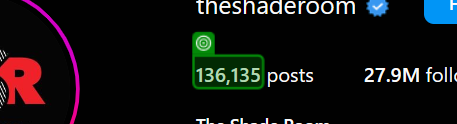
Workflow: Post_reels_counter_and_lister

Step 1: get-text

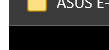
Step 2: find

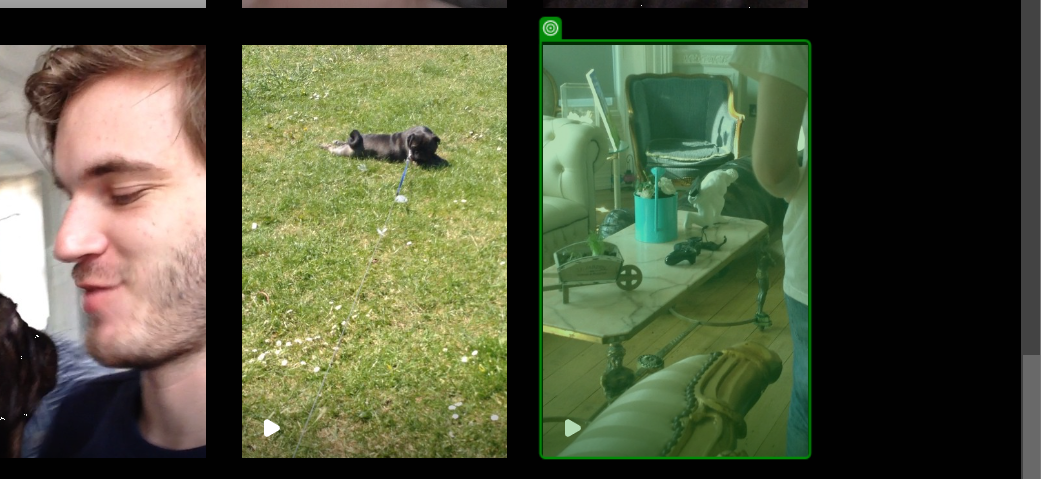
Step 3: find 'Play count icon'

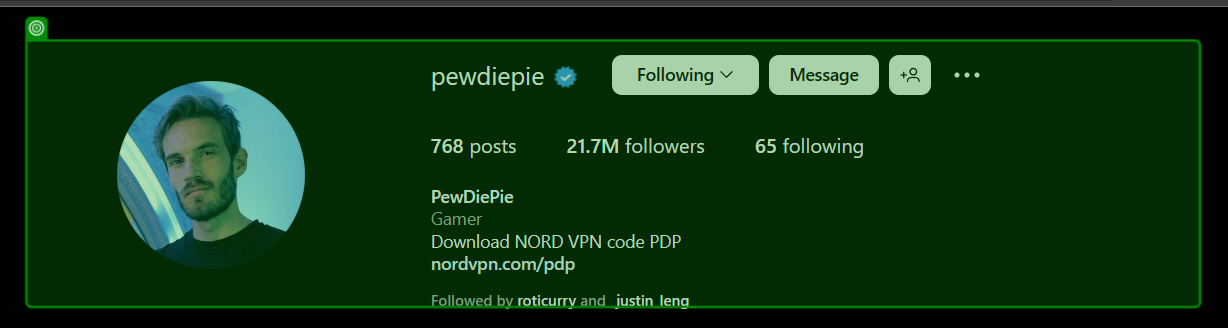
Step 4: SearchedElement